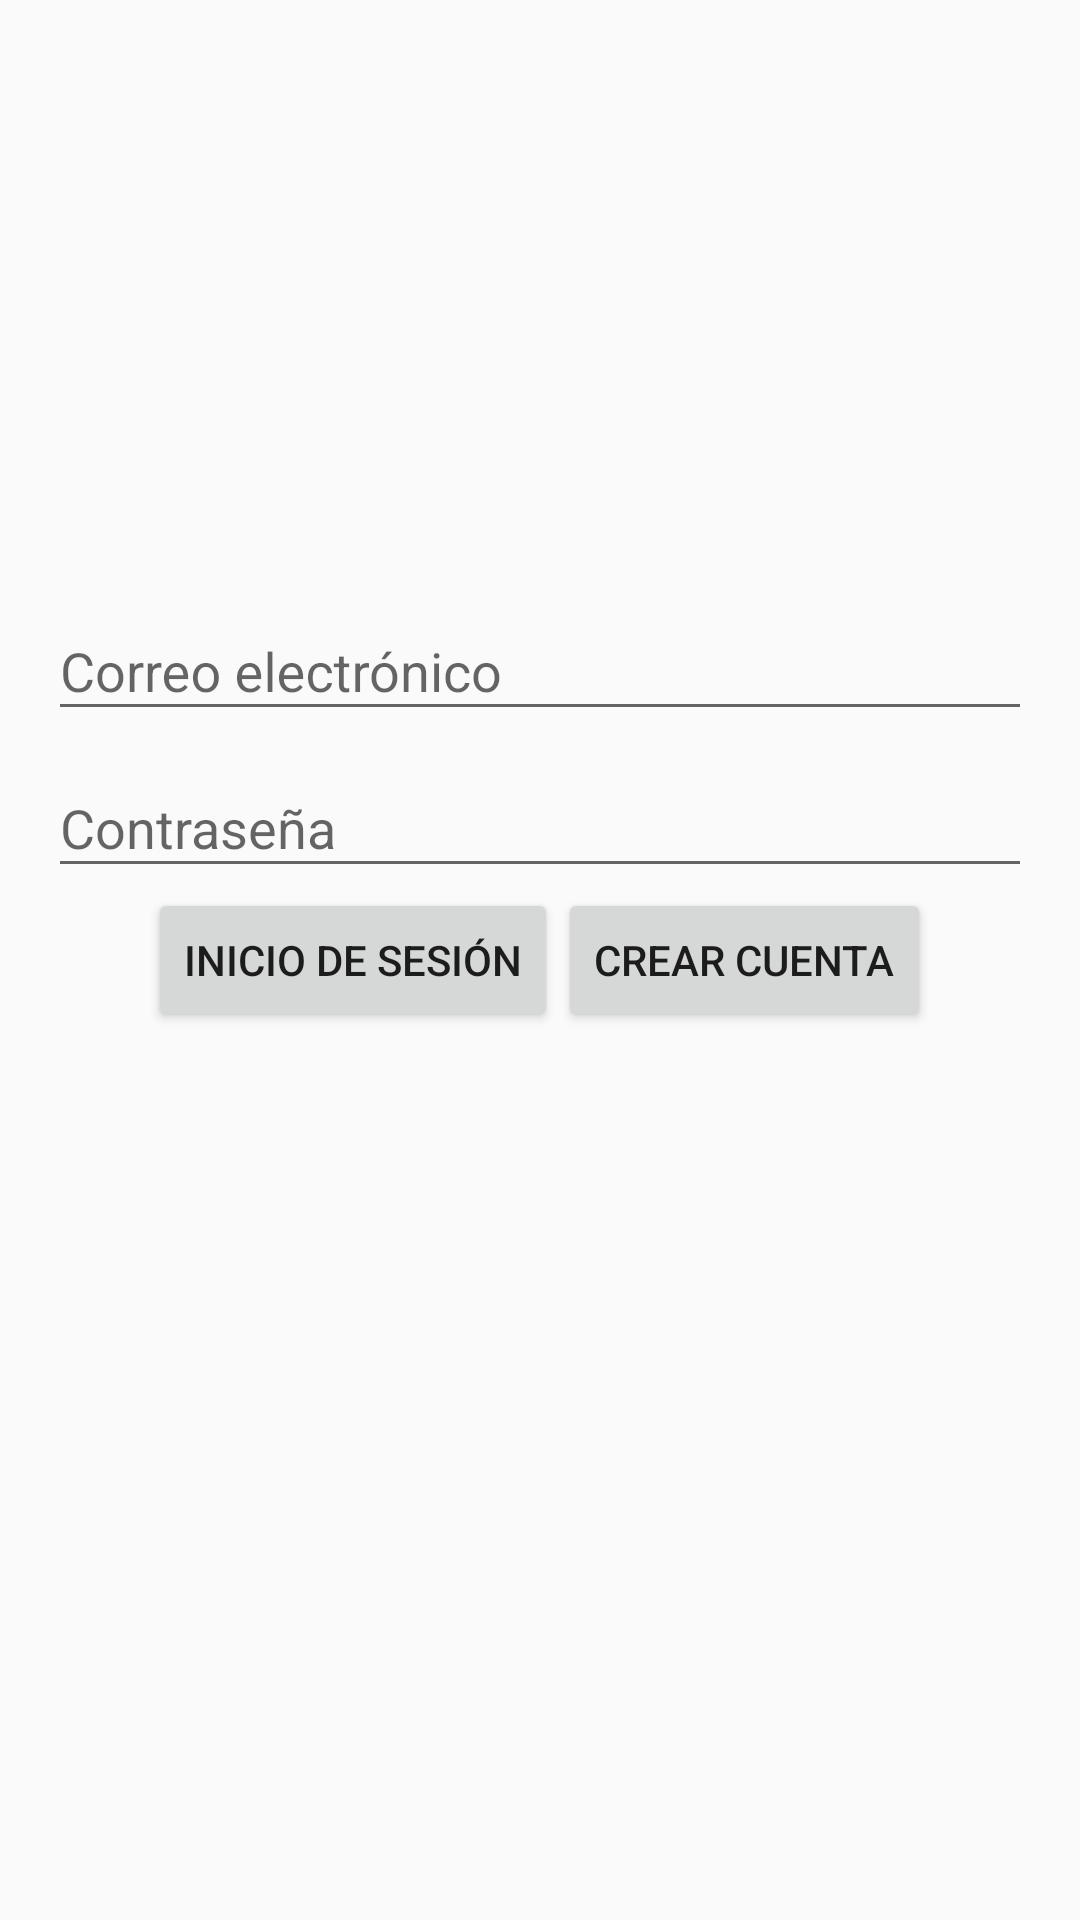

The Android layout XML behind this screen, and the referenced resources:
<!-- AndroidManifest.xml: application theme AppTheme -->
<!-- res/layout/activity_login.xml -->
<?xml version="1.0" encoding="utf-8"?>

<RelativeLayout xmlns:android="http://schemas.android.com/apk/res/android"
    xmlns:tools="http://schemas.android.com/tools"
    android:id="@+id/layoutMainContainer"
    android:layout_width="match_parent"
    android:layout_height="match_parent"
    android:paddingBottom="@dimen/activity_vertical_margin"
    android:paddingLeft="@dimen/activity_horizontal_margin"
    android:paddingRight="@dimen/activity_horizontal_margin"
    android:paddingTop="@dimen/activity_vertical_margin"
    tools:context="com.technologies.cleo.cleochat.login.ui.LoginActivity">

    <android.support.design.widget.TextInputLayout
        android:layout_width="match_parent"
        android:layout_height="wrap_content"
        android:layout_above="@+id/wrapperPassword">

        <android.support.design.widget.TextInputEditText
            android:layout_width="match_parent"
            android:layout_height="wrap_content"
            android:inputType="textPersonName"
            android:hint="@string/login.message.email"
            android:ems="10"
            android:id="@+id/editTxtEmail" />

    </android.support.design.widget.TextInputLayout>

    <android.support.design.widget.TextInputLayout
        android:layout_width="match_parent"
        android:layout_height="wrap_content"
        android:id="@+id/wrapperPassword"
        android:layout_above="@+id/layoutButtons">

        <android.support.design.widget.TextInputEditText
            android:layout_width="match_parent"
            android:layout_height="wrap_content"
            android:inputType="textPassword"
            android:hint="@string/login.message.password"
            android:ems="10"
            android:layout_below="@+id/editTxtEmail"
            android:layout_marginTop="15dp"
            android:id="@+id/editTxtPassword" />

    </android.support.design.widget.TextInputLayout>

    <LinearLayout
        android:orientation="horizontal"
        android:layout_width="wrap_content"
        android:layout_height="wrap_content"
        android:id="@+id/layoutButtons"
        android:layout_centerInParent="true">

        <Button
            android:text="@string/login.button.signin"
            android:layout_width="wrap_content"
            android:layout_height="wrap_content"
            android:id="@+id/btnSignIn"
            android:layout_weight="1" />

        <Button
            android:text="@string/login.button.signup"
            android:layout_width="wrap_content"
            android:layout_height="wrap_content"
            android:id="@+id/btnSignUp"
            android:layout_weight="1" />
    </LinearLayout>

    <ProgressBar
        style="?android:attr/progressBarStyleLarge"
        android:id="@+id/progressBar"
        android:visibility="gone"
        android:layout_below="@id/layoutButtons"
        android:layout_centerHorizontal="true"
        android:layout_width="wrap_content"
        android:layout_height="wrap_content" />
</RelativeLayout>
<!-- resources referenced by this layout -->
<resources>
  <dimen name="activity_horizontal_margin">16dp</dimen>
  <dimen name="activity_vertical_margin">16dp</dimen>
  <string name="login.button.signin">Inicio de sesión</string>
  <string name="login.button.signup">Crear cuenta</string>
  <string name="login.message.email">Correo electrónico</string>
  <string name="login.message.password">Contraseña</string>
  <style name="AppTheme" parent="Theme.AppCompat.Light.DarkActionBar">
          
          <item name="colorPrimary">@color/colorPrimary</item>
          <item name="colorPrimaryDark">@color/colorPrimaryDark</item>
          <item name="colorAccent">@color/colorAccent</item>
      </style>
  <!-- not gathered from this repository: default colours our renderer supplied (Android Studio template values) -->
  <color name="colorPrimary">#FF6200EE</color>
  <color name="colorPrimaryDark">#FF3700B3</color>
  <color name="colorAccent">#FF03DAC5</color>
</resources>
